Run: headless pygame with SDL's dummy video driver; simulated clock (each Clock.tick advances the game by its frame time, no real sleeping); random seed 0; keys injected as events and as key.get_pressed() state; no mouse input.
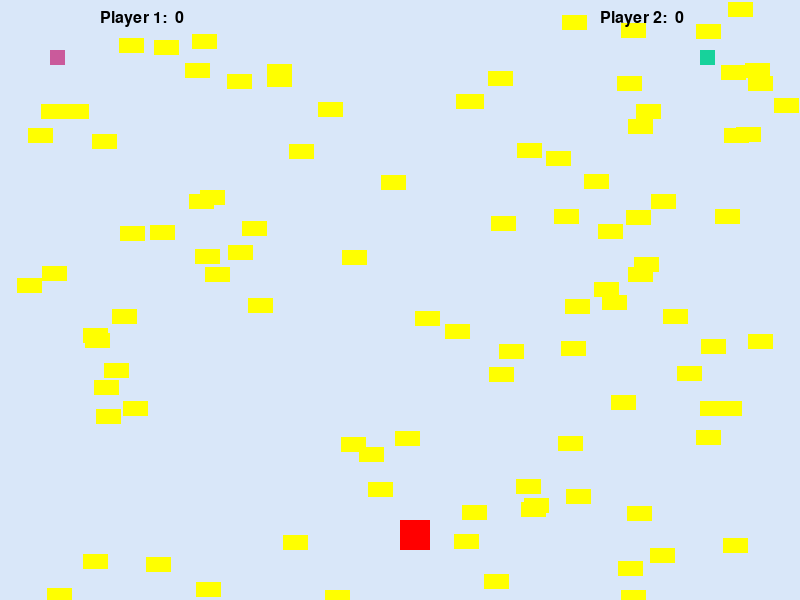
Frame 1 of 4 · flips 1–60 · no input
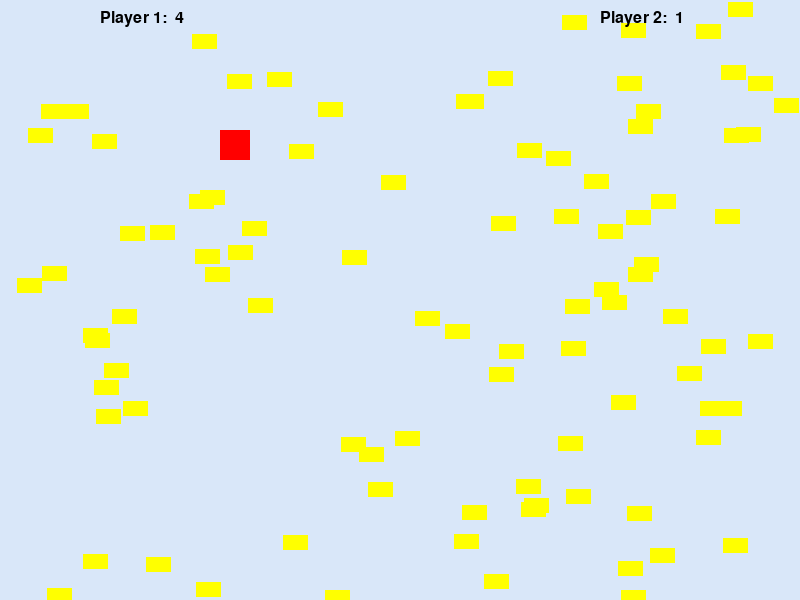
Frame 2 of 4 · flips 61–180 · tapped SPACE, RETURN · held RIGHT (→), D
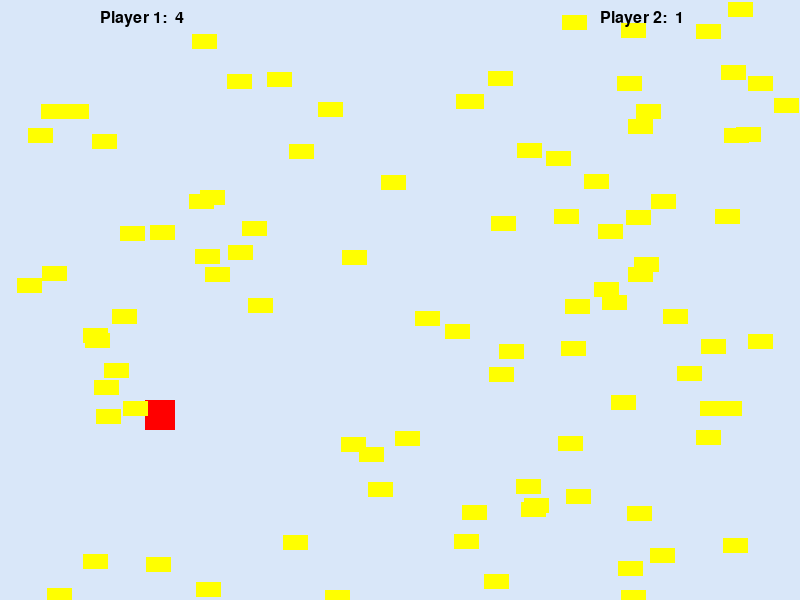
Frame 3 of 4 · flips 181–300 · held DOWN (↓), S
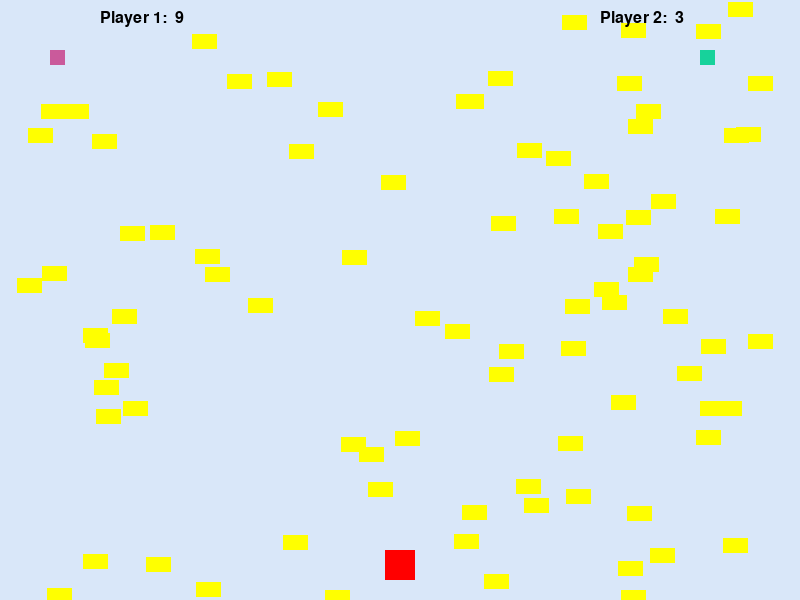
Frame 4 of 4 · flips 301–420 · held LEFT (←), A, UP (↑), W

The pygame program that drew these frames:


# First Python game

# import modules
import pygame
import random

# Our constants
# We define a number of colours
# RGB values (Red, Green, Blue) 0...255
BLACK   = (0  ,   0,   0)
WHITE   = (255, 255, 255)
BLUE    = (217, 231, 249)
GOLD    = (255, 255,   0)
PURPLE  = (202,  90, 155)
GREEN   = ( 23, 210, 155)
RED     = (255,   0,   0)

# set speed
SPEED = 15

#################################
#  class for players
#  derived from class: pygame.sprite.Sprite
#################################
class Player(pygame.sprite.Sprite):
    """ The class is the player-controlled sprite. """

    # Methods
    def __init__(self, x, y, color=PURPLE):
        """Constructor function"""
        # Call the parent's constructor
        super().__init__()

        # Set height, width
        self.image = pygame.Surface([15, 15])
        self.image.fill(color)

        # Make our top-left corner the passed-in location.
        self.rect = self.image.get_rect()
        self.rect.x = x
        self.rect.y = y

        # Set speed vector
        self.change_x = 0
        self.change_y = 0

        # score
        self.score = 0

    # function to change speed of Player
    def changeSpeed(self, x, y):
        """ Change the speed of the player"""
        self.change_x += x
        self.change_y += y

    # update position (will be called every time we go through the
    # while loop (see below)
    def update(self):
        """ Find a new position for the player"""
        self.rect.x += self.change_x
        self.rect.y += self.change_y

#################################
#  class for enemies
#  derived from class: pygame.sprite.Sprite
#################################
class Enemy(pygame.sprite.Sprite):
    """ This class is for a random enemy """

    delay = 0

    # Methods
    def __init__(self, x, y, size, color=RED):
        """ Contructor for the Enemy class """
        # Call the parent constructor first (the Sprite constructor)
        super().__init__()

        # Set height, width
        self.size = size
        self.image = pygame.Surface([size, size])
        self.image.fill(color)

        # Make our top-left corner the passed-in location.
        self.rect = self.image.get_rect()
        self.rect.x = x
        self.rect.y = y

        # Set speed vector
        self.change_x = 0
        self.change_y = 0

    # update position (will be called every time we go through the
    # while loop (see below)
    def update(self):
        """ Find a new position for the enemy"""
        self.rect.x += self.change_x
        self.rect.y += self.change_y

    def moveRandomly(self, speed, xLimit, yLimit):

        if self.delay == 0:
            randomDirection = ["N", "NE", "E", "SE", "S", "SW", "W", "NW"][random.randint(0,7)]
            if randomDirection == "N":
                self.change_x, self.change_y = 0, -speed
            elif randomDirection == "NE":
                self.change_x, self.change_y = speed, -speed
            elif randomDirection == "E":
                self.change_x, self.change_y = speed, 0
            elif randomDirection == "SE":
                self.change_x, self.change_y = speed, speed
            elif randomDirection == "S":
                self.change_x, self.change_y = 0, speed
            elif randomDirection == "SW":
                self.change_x, self.change_y = -speed, speed
            elif randomDirection == "W":
                self.change_x, self.change_y = -speed, 0
            elif randomDirection == "NW":
                self.change_x, self.change_y = -speed, -speed

            self.delay = random.randint(5,100)

        else:
            self.delay -= 1

        if self.rect.x + self.change_x < 0 or (self.rect.x + self.size) + self.change_x > xLimit:
            self.change_x *= -1
        if self.rect.y + self.change_y < 0 or (self.rect.y + self.size) + self.change_y > yLimit:
            self.change_y *= -1

#################################
#  class for gold pieces
#  derived from class: pygame.sprite.Sprite
#################################
class Gold(pygame.sprite.Sprite):
    """ our gold class. """

    # -- Methods
    def __init__(self, x, y):
        """Constructor function"""
        # Call the parent's constructor
        super().__init__()

        # Set height, width
        self.image = pygame.Surface([25, 15]) # rectangle size
        self.image.fill(GOLD) # colore defined above

        # Make our top-left corner the passed-in location.
        self.rect = self.image.get_rect()
        self.rect.x = x
        self.rect.y = y

#################################
# Call this function so the Pygame library can initialize itself
pygame.init()

# init font
# this is needed to render fonts on the screen (e.g., to show the score)
pygame.font.init()
myfont = pygame.font.SysFont("Helvetica", 24)

# init a clock
# need to keep a constant FPS (frames per second)
clock = pygame.time.Clock()

# Create an 800x600 sized screen
Screen = pygame.display.set_mode([800, 600])

# Set the title of the window
pygame.display.set_caption('Our Game')

# Create the players (instances of the class Player)
Player1 = Player(50, 50)       # at position x=50, y=50 and default color
Player2 = Player(700, 50,GREEN)

# Create enemy (instance of the class Enemy)
Enemy1 = Enemy(400, 400, 30)

# list of all sprites in the game
AllSpritesList = pygame.sprite.Group()

PlayerList = pygame.sprite.Group()

# add players to the list
AllSpritesList.add(Player1)
AllSpritesList.add(Player2)

# list of all players in the game
PlayerList = pygame.sprite.Group()
PlayerList.add(Player1)
PlayerList.add(Player2)

# add enemy to the game
AllSpritesList.add(Enemy1)

# init random positions for gold pieces
GoldNum = 100  # number of pieces
# make another sprite list only with gold pieces
# this is need to check if a player has touched a gold
ListofGold = pygame.sprite.Group();
for Index in range(0,GoldNum-1):
    x = random.randint(1,800) # random positions on the screen
    y = random.randint(1,600)
    c = Gold(x,y)
    AllSpritesList.add(c) # also add them to the list of all sprites
    ListofGold.add(c)


done = False
####################
# MAIN LOOP
####################
while not done:

    # check if there as been any evetn
    for event in pygame.event.get():
        if event.type == pygame.QUIT: # close window button has been pressed
            done = True

        # Set speed  to SPEED if a key pressed
        # object will keep this speed until key is released (see below)
        elif event.type == pygame.KEYDOWN:
                #################################
                # player 1 uses arrow keys
                #################################
            if event.key == pygame.K_a:
                Player1.changeSpeed(-SPEED, 0)
            elif event.key == pygame.K_d:
                Player1.changeSpeed(SPEED, 0)
            elif event.key == pygame.K_w:
                Player1.changeSpeed(0, -SPEED)
            elif event.key == pygame.K_s:
                Player1.changeSpeed(0,SPEED)
                #################################
                # player 2 uses keys a,d,w and s
                #################################
            elif event.key == pygame.K_LEFT:
                Player2.changeSpeed(-SPEED, 0)
            elif event.key == pygame.K_RIGHT:
                Player2.changeSpeed(SPEED, 0)
            elif event.key == pygame.K_UP:
                Player2.changeSpeed(0, -SPEED)
            elif event.key == pygame.K_DOWN:
                Player2.changeSpeed(0, SPEED)

        # Reset speed when key goes up
        # set speed back to zero, when button is released
        elif event.type == pygame.KEYUP:
            if event.key == pygame.K_a:
                Player1.changeSpeed(SPEED, 0)
            elif event.key == pygame.K_d:
                Player1.changeSpeed(-SPEED, 0)
            elif event.key == pygame.K_w:
                Player1.changeSpeed(0, SPEED)
            elif event.key == pygame.K_s:
                Player1.changeSpeed(0, -SPEED)
                 ############################
            elif event.key == pygame.K_LEFT:
                Player2.changeSpeed(SPEED, 0)
            elif event.key == pygame.K_RIGHT:
                Player2.changeSpeed(-SPEED, 0)
            elif event.key == pygame.K_UP:
                Player2.changeSpeed(0, SPEED)
            elif event.key == pygame.K_DOWN:
                Player2.changeSpeed(0, -SPEED)

    # Invoke the random movement of the enemy
    Enemy1.moveRandomly(15, 800, 600)

    # This calls update on all the sprites
    # calls function update of all sprites
    AllSpritesList.update()

    # check for collision between Players and gold pieces
    # remove Gold if touched by player (True)
    Player1HitList = pygame.sprite.spritecollide(Player1, ListofGold, True)
    Player2HitList = pygame.sprite.spritecollide(Player2, ListofGold, True)

    # increase score by checking list of collisions.
    # if there has been now collision the list will be empty
    for item in Player1HitList:
        Player1.score += 1
    for item in Player2HitList:
        Player2.score += 1

    # Detect if Enemy1 is touching either of the players

    EnemyHitList = pygame.sprite.spritecollide(Enemy1, PlayerList, False)
    print(EnemyHitList)

    # If so, decrease the player's score
    stealAmount = random.randint(1,5)
    for player in EnemyHitList:
        player.score -= stealAmount
        if player.score < 0:
            player.score = 0

    ########################
    # DRAW EVERYTHING
    ########################

    # Clear screen
    # redraw the background
    Screen.fill(BLUE)

    # Draw sprites
    # including players and gold
    AllSpritesList.draw(Screen)


    # Show score for players online
    # checkout http://www.pygame.org/docs/ref/font.html
    ScoreText1 = myfont.render("Player 1:  "+str(Player1.score), 1, (0,0,0))
    ScoreText2 = myfont.render("Player 2:  "+str(Player2.score), 1, (0,0,0))
    Screen.blit(ScoreText1, (100, 10)) # add on top of screen
    Screen.blit(ScoreText2, (600, 10)) # add on top of screen


    # Flip screen
    pygame.display.flip()

    # Pause to have same FPS
    clock.tick(60)


# when main loop is finished, quit pygame
pygame.quit()
